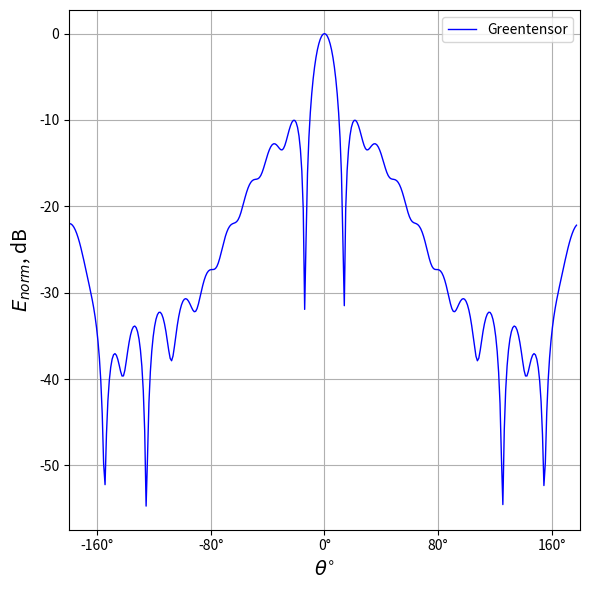
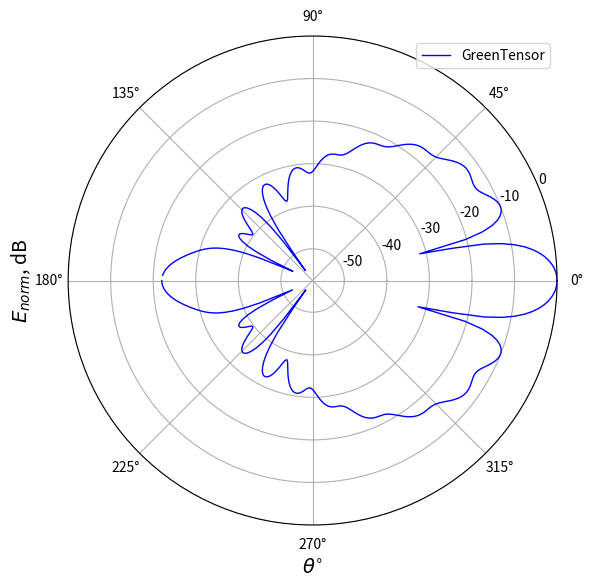

Reproduce these figures in Python, in order.
import math
import cmath
import scipy
import matplotlib.pyplot as plt
import json
import matplotlib.ticker as ticker
import numpy as np

#Задаем радиус Линзы
k0 = 4.33 * (math.pi)
print ('Радиус сферы k0 =', k0)

#Точность расчетов берется в два раза больше чем значение k0
toch = 28

print ('Точность расчетов toch =', toch)



#Параметры материала Линзы
#Для этого примера не допускаются параметры с реактивной (внимной) частью параметров следы eps / miy

n = 5
eps = [0 * n for i in range(n)]
miy = [0 * n for i in range(n)]
a = [0 * n for i in range(n)]


a = [0.47, 0.67, 0.82, 0.94, 1]
eps = [1.88, 1.67, 1.44, 1.22, 1]
miy = [1, 1, 1, 1, 1]


    #Параметры материалов
print ('Параметры материалов')
print ('\n a =', a, '\n eps =', eps,'\n miy =', miy)

#Диапазон расчетных углов
teta_start = 0.01
teta_stop = 360
step = math.pi/180
teta_diap = abs(teta_stop)-abs(teta_start)
steps = int(((teta_diap)*(math.pi/180)) / step)
teta = [0 * n for i in range(steps)]
cos_teta = [0 * n for i in range(steps)]

  #Создаем массив для переменных среды
alfa = [0 * n for i in range(n)]
beta = [0 * n for i in range(n)]
etta = [0 * n for i in range(n)]
k= [[0] * n for i in range(n)]

    #Расчет переменных, входящих в коэффициенты k
for i in range(n):
  alfa[i] = math.atan((eps[i]).imag / (eps[i]).real)
  beta[i] = math.atan((miy[i]).imag / (miy[i]).real)
  etta[i] = math.sqrt(math.fabs(eps[i]) * math.fabs(miy[i]))

    #Conrol Point
    #print ('alfa:', alfa)
    #print ('beta:', beta)
    #print ('etta:', etta)

    #Расчет коэффициентов среды k

j = 0; #Индекс для рассчета коэффициентов k

for i in range (n):
  k[i][j] = k0 * a[i] * etta[j]
  if j < n - 1:
    j = j + 1
    k[i][j] = k0 * a[i] * etta[j]

    #Conrol Point
    #print ('k:', k)

    ####################################
    # Определяем переменные для функции Бесселя, Неймана, их производных, C, S, их производных
    ####################################

J = [0 * n for i in range(toch)]
Jpr = [0 * n for i in range(toch)]
N = [0 * n for i in range(toch)]
Npr = [0 * n for i in range(toch)]
C = [[0] * (len(etta)-1) for i in range(toch)]
Cpr = [[0] * (len(etta)-1) for i in range(toch)]
S = [[0] * (len(etta)-1) for i in range(toch)]
Spr = [[0] * (len(etta)-1) for i in range(toch)]

    ####################################
    # Определяем модифицированную функцию Бесселя первого рода как функцию Jfunc(i, j1, j2)
    # где: i -- порядок, j1&j2 -- координаты коэффициента k в массиве k[j1][j2]
    ####################################

def Jfunc(i, j1, j2):
  nu = i + 1
  J = (scipy.special.jv(nu + 0.5, k[j1][j2])) * (math.sqrt(k[j1][j2] * math.pi/2))
  return J

    ####################################
    # Определяем производную функции Бесселя первого рода как функцию Jprfunc(i, j1, j2, tie)
    # где: i -- порядок, j1&j2 -- координаты коэффициента k в массиве k[j1][j2], tie (True | False) -- наличие связи между слоями
    ####################################

def Jprfunc(i, j1, j2, tie):

  nu = i + 1

  if tie == False:
    Jpr = ((nu / (2 * nu + 1)) *  (scipy.special.jv(nu - 0.5, k[j1][j2]) * math.sqrt(k[j1][j2] * math.pi/2)) - \
    ((nu + 1) / (2 * nu + 1)) *  (scipy.special.jv(nu + 1.5, k[j1][j2]) * math.sqrt(k[j1][j2] * math.pi/2)) + \
    (J[i] / k[j1][j2]))
  else:
    Jpr = ((nu / (2 * nu + 1)) * ((scipy.special.jv(nu - 0.5,k[j1][j2]) * (math.sqrt(k[j1][j2] * math.pi/2))) / k[j1][j2])) * k[j1][j2] - \
     (((nu + 1) / (2 * nu + 1)) * ((scipy.special.jv(nu + 1.5,k[j1][j2])) * (math.sqrt(k[j1][j2] * math.pi/2))) / k[j1][j2]) * k[j1][j2] + \
     ((scipy.special.jv(nu + 0.5,k[j1][j2])) * (math.sqrt(k[j1][j2] * math.pi/2))) / k[j1][j2]
  return Jpr

    ####################################
    # Определеям модифицированную фунцию Бесселя второго рода (функцию Неймана) как функцию Nfunc(i, j1, j2)
    # где: i -- порядок, j1&j2 -- координаты коэффициента k в массиве k[j1][j2]
    ####################################

def Nfunc(i, j1, j2):
  N = scipy.special.yv((i+1) + 0.5, k[j1][j2]) * math.sqrt(k[j1][j2]* math.pi/2)
  return N

    ####################################
    # Производная функции Неймана как функцию Nprfunc(i, j1, j2, tie)
    # где: i -- порядок, j1&j2 -- координаты коэффициента k в массиве k[j1][j2], tie (True | False) -- наличие связи между слоями
    ####################################

def Nprfunc(i, j1, j2, tie):

  nu = i + 1

  if tie == False:
    Npr = ((nu / (2 * nu + 1)) *  (scipy.special.yv(nu - 0.5, k[j1][j2]) * math.sqrt(k[j1][j2] * math.pi/2)) - \
    ((nu + 1) / (2 * nu + 1)) *  (scipy.special.yv(nu + 1.5, k[j1][j2]) * math.sqrt(k[j1][j2] * math.pi/2)) + \
    (Nfunc(i, j1, j2) / k[j1][j2]))
  else:
    Npr = (((nu/(2 * nu + 1)) * (((scipy.special.yv(nu - 0.5,k[j1][j2])) * (math.sqrt(k[j1][j2] * math.pi/2))) / k[j1][j2])) * k[j1][j2] - \
    (((nu + 1) / (2 * nu + 1)) * ((scipy.special.yv(nu + 1.5,k[j1][j2])) * (math.sqrt(k[j1][j2] * math.pi/2))) / k[j1][j2]) * k[j1][j2] + \
    (Nfunc(i, j1, j2)) / k[j1][j2])
  return Npr

    ####################################
    # Вычисляем массивы значений функции Бесселя первого рода, функции Неймана и их производных для i = 1...toch (значение точности расчетов)
    # связь между слоями не учитываем (tie == False), для k[0][0]  (j1, j2 == 0)
    ####################################

for i in range(toch):
  J[i] = Jfunc(i, 0, 0)
  Jpr[i] = Jprfunc(i, 0, 0, False)
  N[i] = Nfunc(i, 0, 0)
  Npr[i] = Nprfunc(i, 0, 0, False)


    ####################################
    # Вычисляем массивы значений функций C, S и их производных (Cpr и Spr)
    # в Npr и Jpr учитываем связь между слоями (tie == True)
    # C = J * Npr - N * Jpr
    # Cpr(n) = Jpr * Npr - Npr * Jpr
    # S(n) = N * J - J * N
    # Spr(n) = Npr * J - Jpr * N
    ####################################

for i in range(toch-1):
  for j in range(len(etta)-1):
    C[i][j] = (Jfunc(i, (j+1), (j+1)) * Nprfunc(i, j, (j+1), True)) - (Nfunc(i, (j+1), (j+1)) * Jprfunc(i, j, (j+1), True))
    Cpr[i][j] = Jprfunc(i, (j+1), (j+1), True) * Nprfunc(i, j, (j+1), True) - Nprfunc(i, (j+1), (j+1), True) * Jprfunc(i, j, (j+1), True)
    S[i][j] = Nfunc(i,(j+1),(j+1)) * Jfunc(i,j,(j+1)) - Jfunc(i,(j+1),(j+1)) * Nfunc(i,j,(j+1))
    Spr[i][j] = Nprfunc(i,(j+1),(j+1), True) * Jfunc(i, j, (j+1)) - Jprfunc(i,(j+1),(j+1), True) * Nfunc(i, j, (j+1))

    ####################################

    #Conrol Point
    #print('N:', N)
    #print('Npr:', Npr)
    #print('J:', J)
    #print('Jpr:', Jpr)
    #print('C:', C)
    #print('Cpr:', Cpr)
    #print('S:', S)
    #print('Spr:', Spr)

    ####################################
    # Добавляем в конец массива alfa элемент со значением 0
    # Добавляем в конец массива eps элемент со значением длинны массива eps
    ####################################

if eps[len(eps)-1] != (len(eps)-1):
    alfa.append(0)
    eps.append(len(eps))

    #Conrol Point
    #print('alfa[', len(alfa)-1,']:', alfa[len(alfa)-1])
    #print('eps[', len(eps)-1,']:', eps[len(eps)-1])

    ####################################
    # Определяем импедансы (Z) и адмитансы (Y)
    ####################################

Z = [[0] * (len(a)) for i in range(toch)]
Y = [[0] * (len(a)) for i in range(toch)]

for i in range(toch - 1):
  for h in range(len(a)):

    ####################################
    #Задаем импедансы (Z) и адмитансы (Y) для первого слоя
    ####################################

    if h == 0:
      Z[i][h] = (cmath.sqrt((cmath.exp(alfa[1] * 1j) * abs(eps[1])) / ((cmath.exp(alfa[0] * 1j) * abs(eps[0]))))) * ((Jpr[i])/(J[i]))
      Y[i][h] = (cmath.sqrt((cmath.exp(alfa[0] * 1j) * abs(eps[0])) / ((cmath.exp(alfa[1] * 1j) * abs(eps[1]))))) * ((Jpr[i])/(J[i]))

    ####################################
    #Задаем импедансы (Z) и адмитансы (Y) для последнего слоя
    ####################################

    else:
      if h == (len(a) - 1):
        Z[i][h] = (cmath.sqrt((cmath.exp(alfa[h+1] * 1j) * abs(eps[h+1])) / ((cmath.exp(alfa[h] * 1j) * abs(eps[h]))))) * \
                  (Cpr[i][h-1] + Z[i][h-1] * Spr[i][h-1]) / (C[i][h-1] + Z[i][h-1] * S[i][h-1]) / 2
        Y[i][h] = (cmath.sqrt((cmath.exp(alfa[h] * 1j) * abs(eps[h])) / ((cmath.exp(alfa[h+1] * 1j) * abs(eps[h+1]))))) * \
                  (Cpr[i][h-1] + Y[i][h-1] * Spr[i][h-1]) / (C[i][h-1] + Y[i][h-1] * S[i][h-1]) * 2

    ####################################
    #Задаем импедансы (Z) и адмитансы (Y) для промежуточных слоёв
    ####################################

      else:
        Z[i][h] = (cmath.sqrt((cmath.exp(alfa[h+1] * 1j) * abs(eps[h+1])) / ((cmath.exp(alfa[h] * 1j) * abs(eps[h]))))) * \
                (Cpr[i][h-1] + Z[i][h-1] * Spr[i][h-1]) / (C[i][h-1] + Z[i][h-1] * S[i][h-1])
        Y[i][h] = (cmath.sqrt((cmath.exp(alfa[h] * 1j) * abs(eps[h])) / ((cmath.exp(alfa[h+1] * 1j) * abs(eps[h+1]))))) * \
                (Cpr[i][h-1] + Y[i][h-1] * Spr[i][h-1]) / (C[i][h-1] + Y[i][h-1] * S[i][h-1])

    #Conrol Point
    #print('Z:', Z)
    #print('Y:', Y)

    ####################################
    # Определяем массивы для mJ, mJpr, mH, mHpr
    ####################################

mJ = [0 * n for i in range(toch)]
mJpr = [0 * n for i in range(toch)]
mH = [0 * n for i in range(toch)]
mHpr = [0 * n for i in range(toch)]

    ####################################
    #Функция Ханкеоя второго рода как функцию Hfunc(i)
    #где: i -- порядок
    ####################################

def Hfunc(i):

  nu = i + 1
  H = (scipy.special.hankel1(nu + 0.5,k0)) * (math.sqrt(k0 * math.pi/2))
  return H

    ####################################
    #Производная функции Ханкеоя второго рода как функцию Hprfunc(i)
    #где: i -- порядок
    ####################################

def Hprfunc(i):
  nu = i + 1
  Hpr = ((nu / (2 * nu + 1)) * (((scipy.special.hankel1(nu - 0.5,k0) * (cmath.sqrt(k0 * math.pi/2))) / k0)) * k0 - \
  (((nu + 1) / (2 * nu + 1)) * ((scipy.special.hankel1(nu + 1.5,k0)) * (cmath.sqrt(k0 * math.pi/2))) / k0) * k0 + \
  ((scipy.special.hankel1(nu + 0.5,k0)) * (cmath.sqrt(k0 * math.pi/2))) / k0)
  return Hpr

    ####################################
    #Заполняем массивы mJ, mJpr, mH, mHpr
    ####################################

k1 = k0
k00 = k[0][0]
k[0][0] = k0
for i in range(toch):
  mJ[i] = Jfunc(i, 0, 0)
  mJpr[i] = Jprfunc(i, 0, 0, True)
  mH[i] = Hfunc(i)
  mHpr[i] = Hprfunc(i)
k0 = k1
k[0][0] = k00

    #Conrol Point
    #print('mJ:', mJ)
    #print('mJpr:', mJpr)
    #print('mH:', mH)
    #print('mHpr:', mHpr)

    ####################################
    # Определяем массивы для Mn и Nn
    ####################################

Mn = [0 * n for i in range(toch)]
Nn = [0 * n for i in range(toch)]

    ####################################
    # Задаём Mn и Nn
    ####################################

for i in range(toch):
  nu = i + 1
  Mn[i] = (Z[i][h] * mJ[i] - mJpr[i]) / (Z[i][h] * mH[i] - mHpr[i])
  Mn[i] = Mn[i].real - Mn[i].imag * 1j
  Nn[i] = (Y[i][h] * mJ[i] - mJpr[i]) / (Y[i][h] * mH[i] - mHpr[i])
  Nn[i] = Nn[i].real - Nn[i].imag * 1j

    #Conrol Point
    #print('Mn:', Mn)
    #print('Nn:', Nn)



    #Conrol Point
    #print(step, steps, math.pi)

for i in range(steps):
  if i == 0:
    teta[i] = (teta_start)*(math.pi/180)
  else:
    teta[i] = teta[i-1] + step

    #Conrol Point
    #print(teta)

for i in range(steps):
  cos_teta[i] = math.cos(teta[i])

    #Conrol Point
    #print(cos_teta)

M = [0 * n for i in range(steps)]
Lm0=[0 * n for i in range(steps)]
Lm1=[0 * n for i in range(steps)]
Lm2=[0 * n for i in range(steps)]
pii = [[0] * ((2*steps+1)) for i in range(toch+1)]
tay = [[0] * ((2*steps+1)) for i in range(toch+1)]
m=0

for i in range(toch):
  m = m+1
  M = scipy.special.lpmv(0, m, cos_teta)
  Lm0 = M
  M = scipy.special.lpmv(1, m, cos_teta)
  Lm1 = M

  if m<2:
    Lm2 = 0
  else:
    M = scipy.special.lpmv(2, m, cos_teta)
    Lm2 = M

  for z in range(len(teta)):
    if (teta[z] > 0) & (teta[z] < math.pi):
      pii[i][z] = ((1)*Lm1[z])/(math.sin(teta[z]))
    else:
      if (teta[z] > math.pi) & (teta[z] < 2*math.pi):
        pii[i][z] = ((-1)*Lm1[z])/(math.sin(teta[z]))

  for z in range(len(teta)):
    if m<2:
      tay[i][z] = (1/2)*(-m*(m+1)*Lm0[z])
    else:
      tay[i][z] = (1/2)*(Lm2[z]-m*(m+1)*Lm0[z])

E_teta= [[0] * (len(teta)) for i in range(toch)]
P_teta= [[0] * (len(teta)) for i in range(toch)]
E_kp= [[0] * (len(teta)) for i in range(toch)]
E_op= [[0] * (len(teta)) for i in range(toch)]
y=0





for p in range(1, toch): 
    for z in range(len(teta)):
        E_op[p][z] = ((2*p + 1)/(p*(p + 1))) * ((-1)**p) * (tay[p][z] - pii[p][z]) * (Mn[p] + Nn[p])
        E_kp[p][z] = ((2*p + 1)/(p*(p + 1))) * ((-1)**p) * (tay[p][z] + pii[p][z]) * (Mn[p] - Nn[p])

P1 = np.sum(E_op, axis=0)
P2 = np.sum(E_kp, axis=0)

Pab1 = np.abs(P1)
Pab2 = np.abs(P2)



for z in range(len(teta)):
  for p in range(toch):
    y=p+1
    E_teta[p][z]=((((2*y+1)/(y*(y+1)))*((-1)**y))*(tay[p][z]*Mn[p]-pii[p][z]*Nn[p]))

  for p in range(toch):
    y=p+1
    P_teta[0][z]=(P_teta[0][z]+E_teta[p][z])
  for p in range(toch):
    P_teta[0][z]=abs(P_teta[0][z])

    #Conrol Point
    '''
    print('P_teta:', P_teta)
    for z in range((toch)):
        print('E_teta:', E_teta[z][180])
    '''

    #Normalize E diagram
tetay = [0 * n for i in range(steps)]
DN_NORM = [0 * n for i in range(len(teta))]

P_teta_max = 0

for i in range(len(teta)):
  if P_teta[0][i] > P_teta_max:
    P_teta_max = P_teta[0][i]

    #Conrol Point
    #print(P_teta_max)
for i in range(steps):
  teta[i] = teta[i] - math.pi
for i in range(len(teta)):
  tetay[i] = (teta[i]*(steps/(2*math.pi)))

#tetay.reverse()

    #Conrol Point
    #print(tetay)
for i in range(len(teta)):
  DN_NORM[i] = 20*math.log10(P_teta[0][i]/P_teta_max)

    #Conrol Point
    #print(DN_NORM)
fig, ax = plt.subplots(figsize=(6, 6))
ax.set(xlim=(-180, 180))

# Создание графика
plt.plot(tetay, DN_NORM, color='blue', linestyle='-', linewidth=1, label='Greentensor')

# Настройка шагов сетки на оси X
plt.gca().xaxis.set_major_locator(ticker.MaxNLocator(5))  # Ограничение до 5 шагов

# Добавление знака градуса к подписям сетки
def format_degrees(x, pos):
    return f'{int(x)}°'

plt.gca().xaxis.set_major_formatter(ticker.FuncFormatter(format_degrees))

# Включение подписей сетки по оси X
plt.tick_params(axis='x', which='both', bottom=True, labelbottom=True)

# Подписи осей
plt.ylabel(r'$E_{norm}$, dB', fontsize=14)  # Ось Y: Enorm в dB
plt.xlabel(r'$\theta$$^{\circ}$', fontsize=14)  # Ось X: Θ в градусах
plt.tight_layout()

# Легенда
plt.legend()

    #Show grid
plt.grid(True)
    #Polar Plot
fig, ax = plt.subplots(figsize=(6, 6), subplot_kw={'projection': 'polar'})

ax.plot(teta, DN_NORM, color='blue', linestyle='-', linewidth=1, label='GreenTensor')
#ax.plot(teta, P1, color='red', linestyle='-', linewidth=1, label='Ansys1')
# Подписи осей
plt.ylabel(r'$E_{norm}$, dB', fontsize=14, labelpad=25)  # Ось Y: Enorm в dB
plt.xlabel(r'$\theta$$^{\circ}$', fontsize=14)  # Ось X: Θ в градусах
plt.tight_layout()

    #Legend
ax.legend(loc='upper right')
#ax.set_yticklabels([])
#ax.set_xticklabels([])
  #Titleplt.title('Polar Scatterplot')
  #Print
print('E0_Norm = ' + str(DN_NORM))
plt.show()